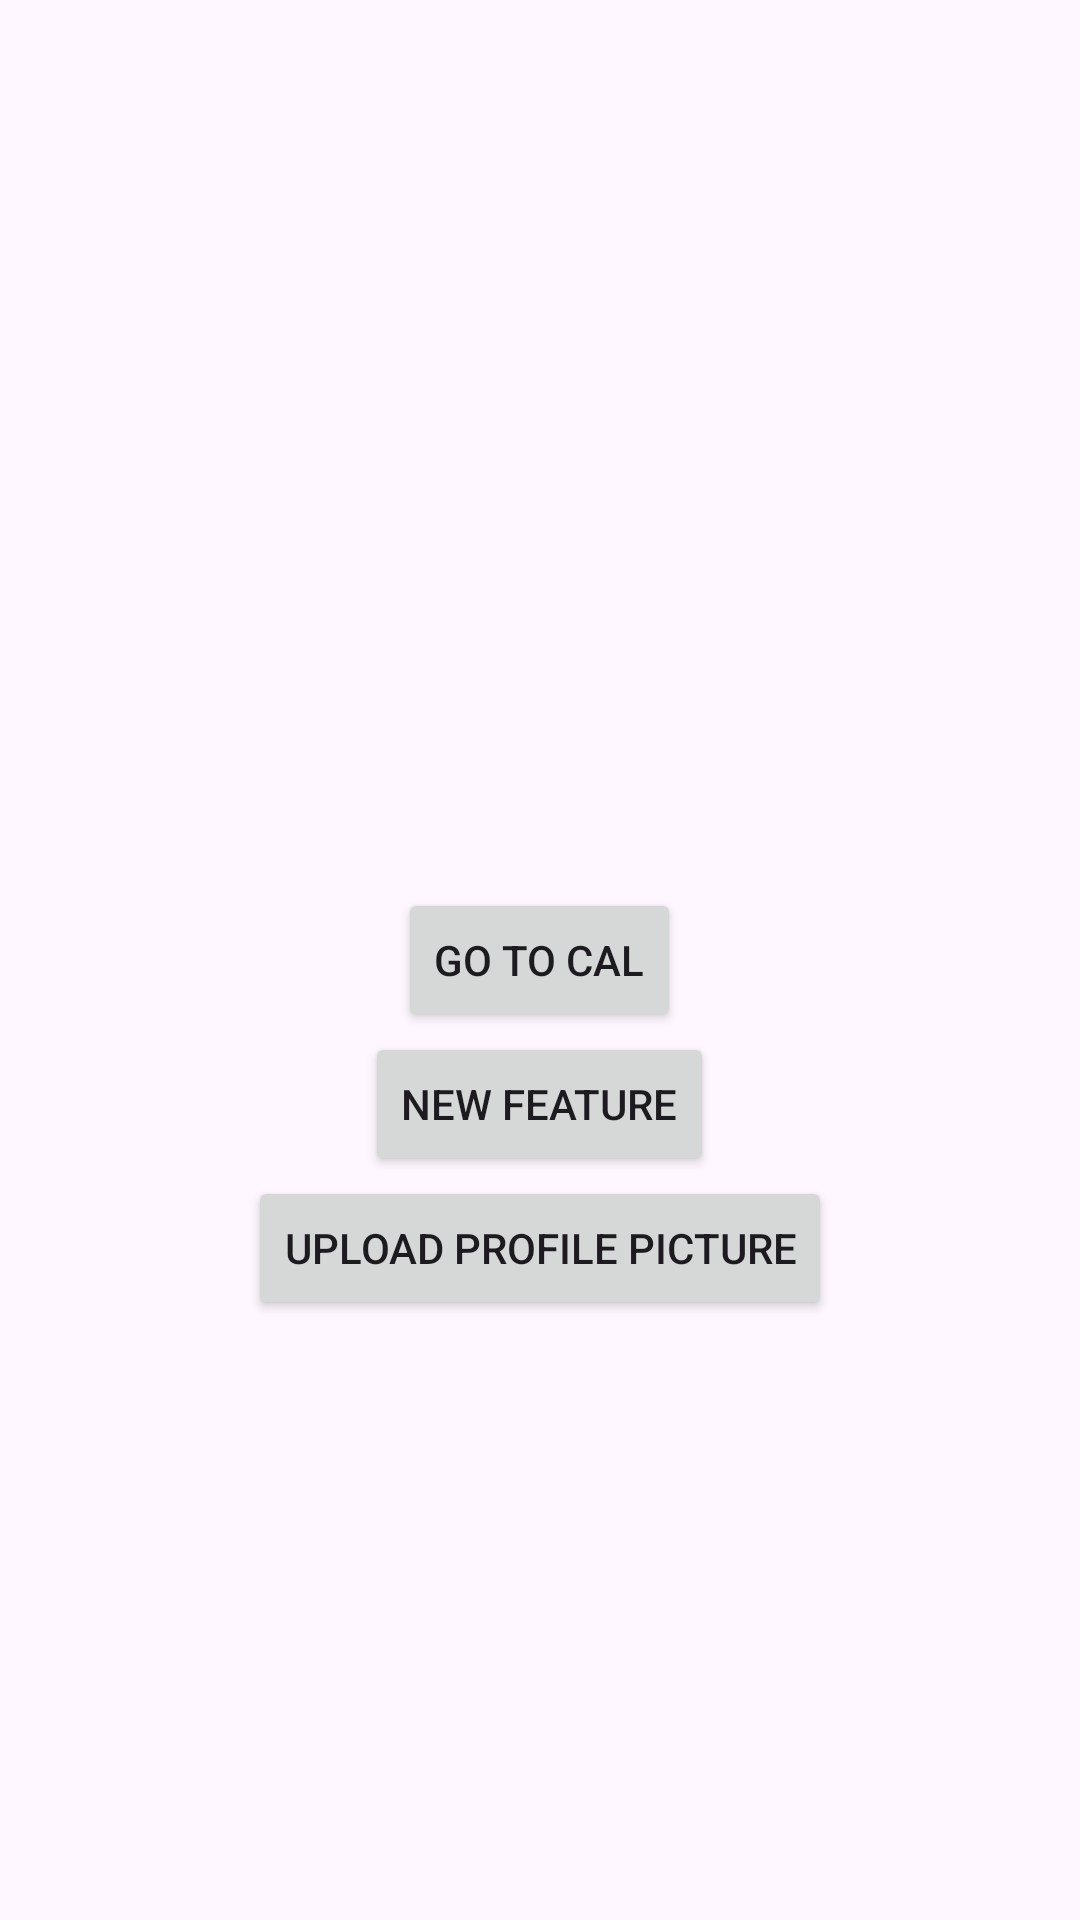

This screen was rendered from an Android layout file. Write that file and the resources it references.
<!-- AndroidManifest.xml: application theme Theme._1ICE_Task -->
<!-- res/layout/activity_main3.xml -->
<?xml version="1.0" encoding="utf-8"?>
<RelativeLayout xmlns:android="http://schemas.android.com/apk/res/android"
    xmlns:app="http://schemas.android.com/apk/res-auto"
    xmlns:tools="http://schemas.android.com/tools"
    android:id="@+id/main"
    android:layout_width="match_parent"
    android:layout_height="match_parent"
    tools:context=".MainActivity3">


    <Button
        android:id="@+id/GoToCalc"
        android:layout_width="wrap_content"
        android:layout_height="wrap_content"
        android:layout_centerVertical="true"
        android:layout_centerHorizontal="true"
        android:text="Go to Cal" />

    <Button
        android:id="@+id/comingsoon"
        android:layout_width="wrap_content"
        android:layout_height="wrap_content"
        android:layout_centerVertical="true"
        android:layout_centerHorizontal="true"
        android:layout_below="@+id/GoToCalc"
        android:text="New Feature" />

    <Button
        android:id="@+id/profile"
        android:layout_width="wrap_content"
        android:layout_height="wrap_content"
        android:layout_centerVertical="true"
        android:layout_centerHorizontal="true"
        android:layout_below="@+id/comingsoon"
        android:text="Upload Profile Picture"
        />

</RelativeLayout>
<!-- resources referenced by this layout -->
<resources>
  <style name="Theme._1ICE_Task" parent="Base.Theme._1ICE_Task" />
  <style name="Base.Theme._1ICE_Task" parent="Theme.Material3.DayNight.NoActionBar">
          
          
      </style>
</resources>
